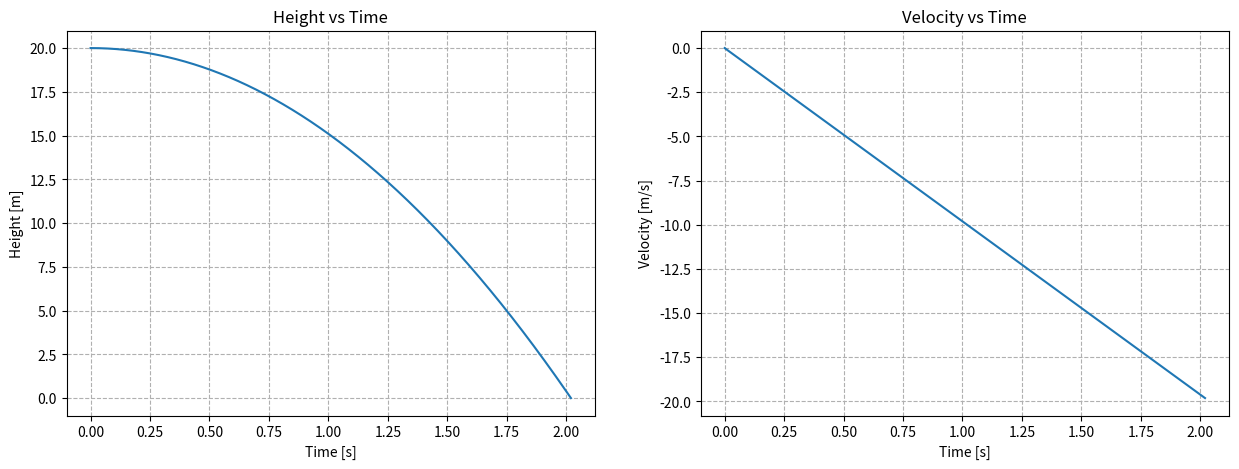

Write Python code to recreate this figure.
import matplotlib.pyplot as plt

g = -9.81

height_0 = 20
v_y_0 = 0
time_0 = 0

time_log = [time_0]
height_log = [height_0]
v_y_log = [v_y_0]

timestep = 0.001

height = height_0
v_y = v_y_0
time = time_0
while height > 0:
    height = height + v_y * timestep
    v_y = v_y + g * timestep
    time = time + timestep
    time_log.append(time)
    height_log.append(height)
    v_y_log.append(v_y)

fig, ax = plt.subplots(nrows=1, ncols=2, figsize=(15,5))
ax[0].plot(time_log, height_log)
ax[0].set_title('Height vs Time')
ax[0].set_xlabel('Time [s]')
ax[0].set_ylabel('Height [m]')
ax[0].grid(linestyle='--')
ax[1].plot(time_log, v_y_log)
ax[1].set_title('Velocity vs Time')
ax[1].set_xlabel('Time [s]')
ax[1].set_ylabel('Velocity [m/s]')
ax[1].grid(linestyle='--')
plt.show()